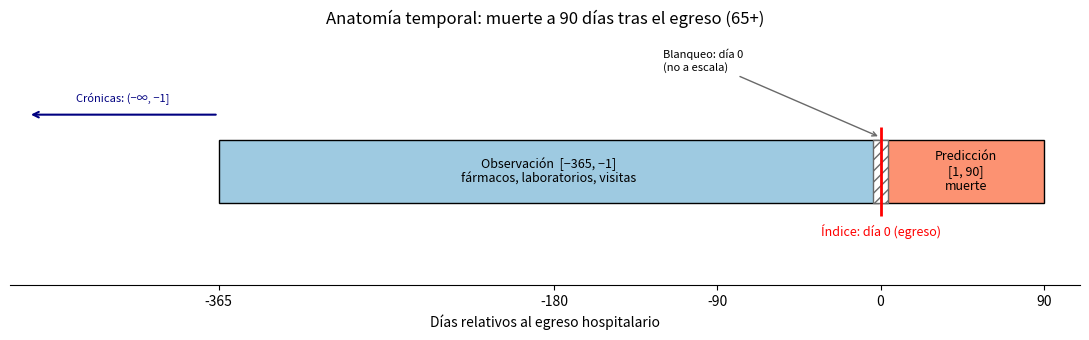

The script that saved this image: (Note: this script raises an exception after producing the figure.)
import matplotlib
matplotlib.use("Agg")
import matplotlib.pyplot as plt

fig, ax = plt.subplots(figsize=(11, 3.5))

# Observación y predicción (días relativos al egreso)
ax.barh(0, 364, left=-365, height=0.5, color="#9ecae1", edgecolor="black")
ax.text(-183, 0, "Observación  [−365, −1]\nfármacos, laboratorios, visitas",
        ha="center", va="center", fontsize=9)
ax.barh(0, 90, left=0, height=0.5, color="#fc9272", edgecolor="black")
ax.text(47, 0, "Predicción\n[1, 90]\nmuerte", ha="center", va="center",
        fontsize=9)

# Blanqueo: el día 0
ax.barh(0, 8, left=-4, height=0.5, color="white", hatch="///",
        edgecolor="dimgray")
ax.annotate("Blanqueo: día 0\n(no a escala)", xy=(0, 0.27), xytext=(-120, 0.8),
            fontsize=8, arrowprops=dict(arrowstyle="->", color="dimgray"))

# Índice
ax.vlines(0, -0.35, 0.35, color="red", lw=2)
ax.text(0, -0.42, "Índice: día 0 (egreso)", color="red", ha="center",
        va="top", fontsize=9)

# Todo el historial previo
ax.annotate("", xy=(-470, 0.45), xytext=(-365, 0.45),
            arrowprops=dict(arrowstyle="->", color="navy", lw=1.5))
ax.text(-418, 0.55, "Crónicas: (−∞, −1]", color="navy", fontsize=8,
        ha="center")

ax.set_xlim(-480, 110)
ax.set_ylim(-0.9, 1.1)
ax.set_yticks([])
ax.set_xticks([-365, -180, -90, 0, 90])
ax.set_xlabel("Días relativos al egreso hospitalario")
ax.set_title("Anatomía temporal: muerte a 90 días tras el egreso (65+)")
for lado in ["left", "right", "top"]:
    ax.spines[lado].set_visible(False)

plt.tight_layout()
plt.savefig("figuras/linea_tiempo.png", dpi=450)
print("Guardado: figuras/linea_tiempo.png")
